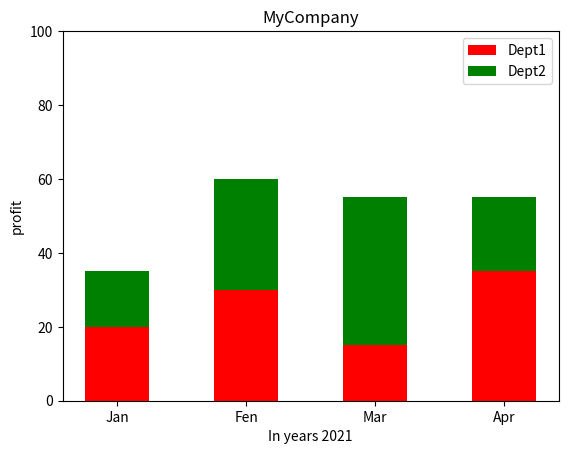

Recreate this plot in Python.
import matplotlib.pyplot as plt
ax = plt.figure().add_subplot()
labels = ["Jan","Fen","Mar","Apr"]
num1 = [20,30,15,35]
num2 = [15,30,40,20]
cordx = range(len(num1))
rect1 = ax.bar(x = cordx, height = num1, width = 0.5, color = 'red', label = 'Dept1')
rect2 = ax.bar(x = cordx, height = num2, width = 0.5, color = 'green',label= 'Dept2', bottom = num1)
ax.set_ylim(0, 100)         #y坐标范围
ax.set_ylabel("profit")     #y轴的含义
ax.set_xticks(cordx)        #x轴刻度位置
ax.set_xticklabels(labels)  #x轴刻度下的文字
ax.set_xlabel("In years 2021")
ax.set_title("MyCompany")
ax.legend()                    #在右上角显示图例说明
plt.show()

